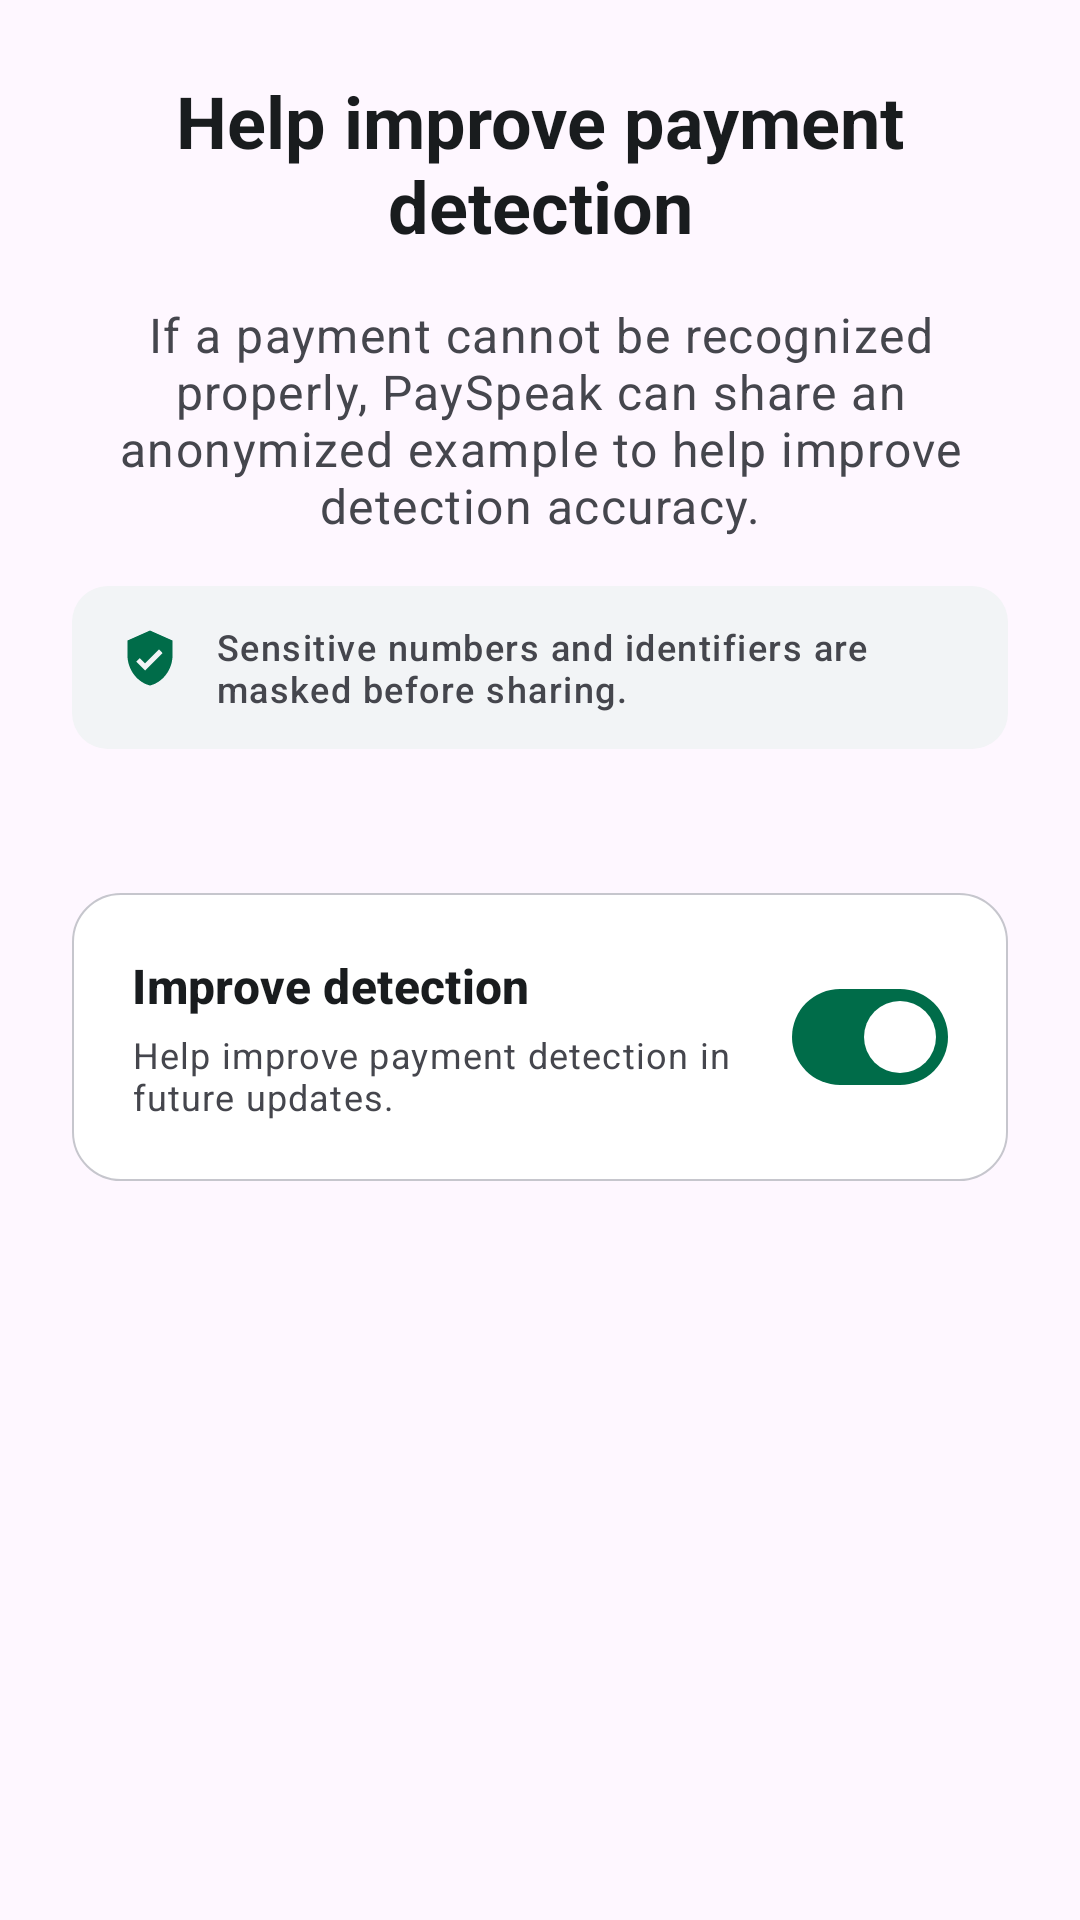

Here is an Android app screen rendered from its layout file. Give the layout XML and the strings, colors and styles it references.
<!-- AndroidManifest.xml: application theme Theme.PaySpeak -->
<!-- res/layout/fragment_onboarding_improve_detection.xml -->
<?xml version="1.0" encoding="utf-8"?>
<ScrollView xmlns:android="http://schemas.android.com/apk/res/android"
    xmlns:app="http://schemas.android.com/apk/res-auto"
    android:layout_width="match_parent"
    android:layout_height="match_parent"
    android:fillViewport="true"
    android:scrollbars="none">

    <LinearLayout
        android:layout_width="match_parent"
        android:layout_height="wrap_content"
        android:orientation="vertical"
        android:paddingHorizontal="@dimen/onboarding_horizontal_padding"
        android:paddingTop="@dimen/spacing_xxl"
        android:paddingBottom="@dimen/spacing_lg">

        
        <TextView
            android:layout_width="match_parent"
            android:layout_height="wrap_content"
            android:text="@string/onboarding_improve_title"
            android:textAppearance="@style/TextAppearance.PaySpeak.HeadlineMedium"
            android:textAlignment="center"
            android:layout_marginBottom="@dimen/spacing_lg" />

        
        <TextView
            android:layout_width="match_parent"
            android:layout_height="wrap_content"
            android:text="@string/onboarding_improve_description"
            android:textAppearance="@style/TextAppearance.PaySpeak.BodyLarge"
            android:textAlignment="center"
            android:layout_marginBottom="@dimen/spacing_lg" />

        
        <LinearLayout
            android:layout_width="match_parent"
            android:layout_height="wrap_content"
            android:orientation="horizontal"
            android:background="@drawable/bg_card_surface"
            android:paddingHorizontal="@dimen/spacing_lg"
            android:paddingVertical="@dimen/spacing_md"
            android:gravity="start"
            android:layout_marginBottom="@dimen/spacing_xxl">

            <ImageView
                android:layout_width="@dimen/icon_size_small"
                android:layout_height="@dimen/icon_size_small"
                android:layout_marginTop="2dp"
                android:src="@drawable/ic_verified_user"
                app:tint="@color/md_theme_secondary"
                android:contentDescription="@null" />

            <TextView
                android:layout_width="0dp"
                android:layout_height="wrap_content"
                android:layout_weight="1"
                android:text="@string/onboarding_improve_privacy_note"
                android:textAppearance="@style/TextAppearance.PaySpeak.LabelMedium"
                android:layout_marginStart="@dimen/spacing_md" />
        </LinearLayout>

        
        <ImageView
            android:id="@+id/ivSensitiveVisualization"
            android:layout_width="match_parent"
            android:layout_height="wrap_content"
            android:adjustViewBounds="true"
            android:layout_marginBottom="@dimen/spacing_xxl"
            android:contentDescription="@string/onboarding_improve_title" />

        
        <LinearLayout
            android:layout_width="match_parent"
            android:layout_height="wrap_content"
            android:orientation="horizontal"
            android:background="@drawable/bg_card_white"
            android:padding="@dimen/spacing_xl"
            android:gravity="center_vertical">

            <LinearLayout
                android:layout_width="0dp"
                android:layout_height="wrap_content"
                android:layout_weight="1"
                android:orientation="vertical"
                android:layout_marginEnd="@dimen/spacing_lg">

                <TextView
                    android:layout_width="match_parent"
                    android:layout_height="wrap_content"
                    android:text="@string/onboarding_improve_toggle_title"
                    android:textAppearance="@style/TextAppearance.PaySpeak.LabelLarge"
                    android:textSize="16sp" />

                <TextView
                    android:layout_width="match_parent"
                    android:layout_height="wrap_content"
                    android:text="@string/onboarding_improve_toggle_desc"
                    android:textAppearance="@style/TextAppearance.PaySpeak.BodySmall"
                    android:layout_marginTop="@dimen/spacing_xs" />
            </LinearLayout>

            <com.google.android.material.materialswitch.MaterialSwitch
                android:id="@+id/switchImproveDetection"
                android:layout_width="wrap_content"
                android:layout_height="wrap_content"
                android:checked="true"
                style="@style/Widget.PaySpeak.Switch" />
        </LinearLayout>

    </LinearLayout>
</ScrollView>
<!-- resources referenced by this layout -->
<resources>
  <color name="md_theme_secondary">#006C49</color>
  <dimen name="icon_size_small">20dp</dimen>
  <dimen name="onboarding_horizontal_padding">24dp</dimen>
  <dimen name="spacing_lg">16dp</dimen>
  <dimen name="spacing_md">12dp</dimen>
  <dimen name="spacing_xl">20dp</dimen>
  <dimen name="spacing_xs">4dp</dimen>
  <dimen name="spacing_xxl">24dp</dimen>
  <string name="onboarding_improve_description">If a payment cannot be recognized properly, PaySpeak can share an anonymized example to help improve detection accuracy.</string>
  <string name="onboarding_improve_privacy_note">Sensitive numbers and identifiers are masked before sharing.</string>
  <string name="onboarding_improve_title">Help improve payment detection</string>
  <string name="onboarding_improve_toggle_desc">Help improve payment detection in future updates.</string>
  <string name="onboarding_improve_toggle_title">Improve detection</string>
  <style name="TextAppearance.PaySpeak.BodySmall" parent="TextAppearance.Material3.BodySmall">
          <item name="android:textSize">12sp</item>
          <item name="android:textColor">@color/md_theme_onSurfaceVariant</item>
      </style>
  <style name="TextAppearance.PaySpeak.HeadlineMedium" parent="TextAppearance.Material3.HeadlineMedium">
          <item name="android:textSize">24sp</item>
          <item name="android:textStyle">bold</item>
          <item name="android:textColor">@color/md_theme_onSurface</item>
      </style>
  <style name="TextAppearance.PaySpeak.LabelLarge" parent="TextAppearance.Material3.LabelLarge">
          <item name="android:textSize">14sp</item>
          <item name="android:textStyle">bold</item>
          <item name="android:textColor">@color/md_theme_onSurface</item>
      </style>
  <style name="TextAppearance.PaySpeak.LabelMedium" parent="TextAppearance.Material3.LabelMedium">
          <item name="android:textSize">12sp</item>
          <item name="android:textColor">@color/md_theme_onSurfaceVariant</item>
      </style>
  <style name="Widget.PaySpeak.Switch" parent="Widget.Material3.CompoundButton.MaterialSwitch">
          <item name="thumbTint">@color/switch_thumb_color</item>
          <item name="trackTint">@color/switch_track_color</item>
      </style>
  <color name="md_theme_surfaceContainerLow">#F2F4F6</color>
  <dimen name="radius_card">12dp</dimen>
  <color name="md_theme_surfaceContainerLowest">#FFFFFF</color>
  <dimen name="radius_large">16dp</dimen>
  <color name="md_theme_outlineVariant">#C6C6CD</color>
  <color name="md_theme_onSurfaceVariant">#45464D</color>
  <color name="md_theme_onSurface">#191C1E</color>
  <color name="md_theme_primary">#000000</color>
  <color name="md_theme_onPrimary">#FFFFFF</color>
  <color name="md_theme_primaryContainer">#131B2E</color>
  <color name="md_theme_onPrimaryContainer">#7C839B</color>
  <color name="md_theme_onSecondary">#FFFFFF</color>
  <color name="md_theme_secondaryContainer">#6CF8BB</color>
  <color name="md_theme_onSecondaryContainer">#00714D</color>
  <color name="md_theme_tertiary">#000000</color>
  <color name="md_theme_onTertiary">#FFFFFF</color>
  <color name="md_theme_tertiaryContainer">#001A42</color>
  <color name="md_theme_onTertiaryContainer">#3980F4</color>
  <color name="md_theme_surface">#F7F9FB</color>
  <color name="md_theme_surfaceVariant">#E0E3E5</color>
  <color name="md_theme_surfaceContainer">#ECEEF0</color>
  <color name="md_theme_surfaceContainerHigh">#E6E8EA</color>
  <color name="md_theme_surfaceContainerHighest">#E0E3E5</color>
  <color name="md_theme_error">#BA1A1A</color>
  <color name="md_theme_onError">#FFFFFF</color>
  <color name="md_theme_errorContainer">#FFDAD6</color>
  <color name="md_theme_onErrorContainer">#93000A</color>
  <color name="md_theme_outline">#76777D</color>
  <color name="md_theme_background">#F7F9FB</color>
</resources>
